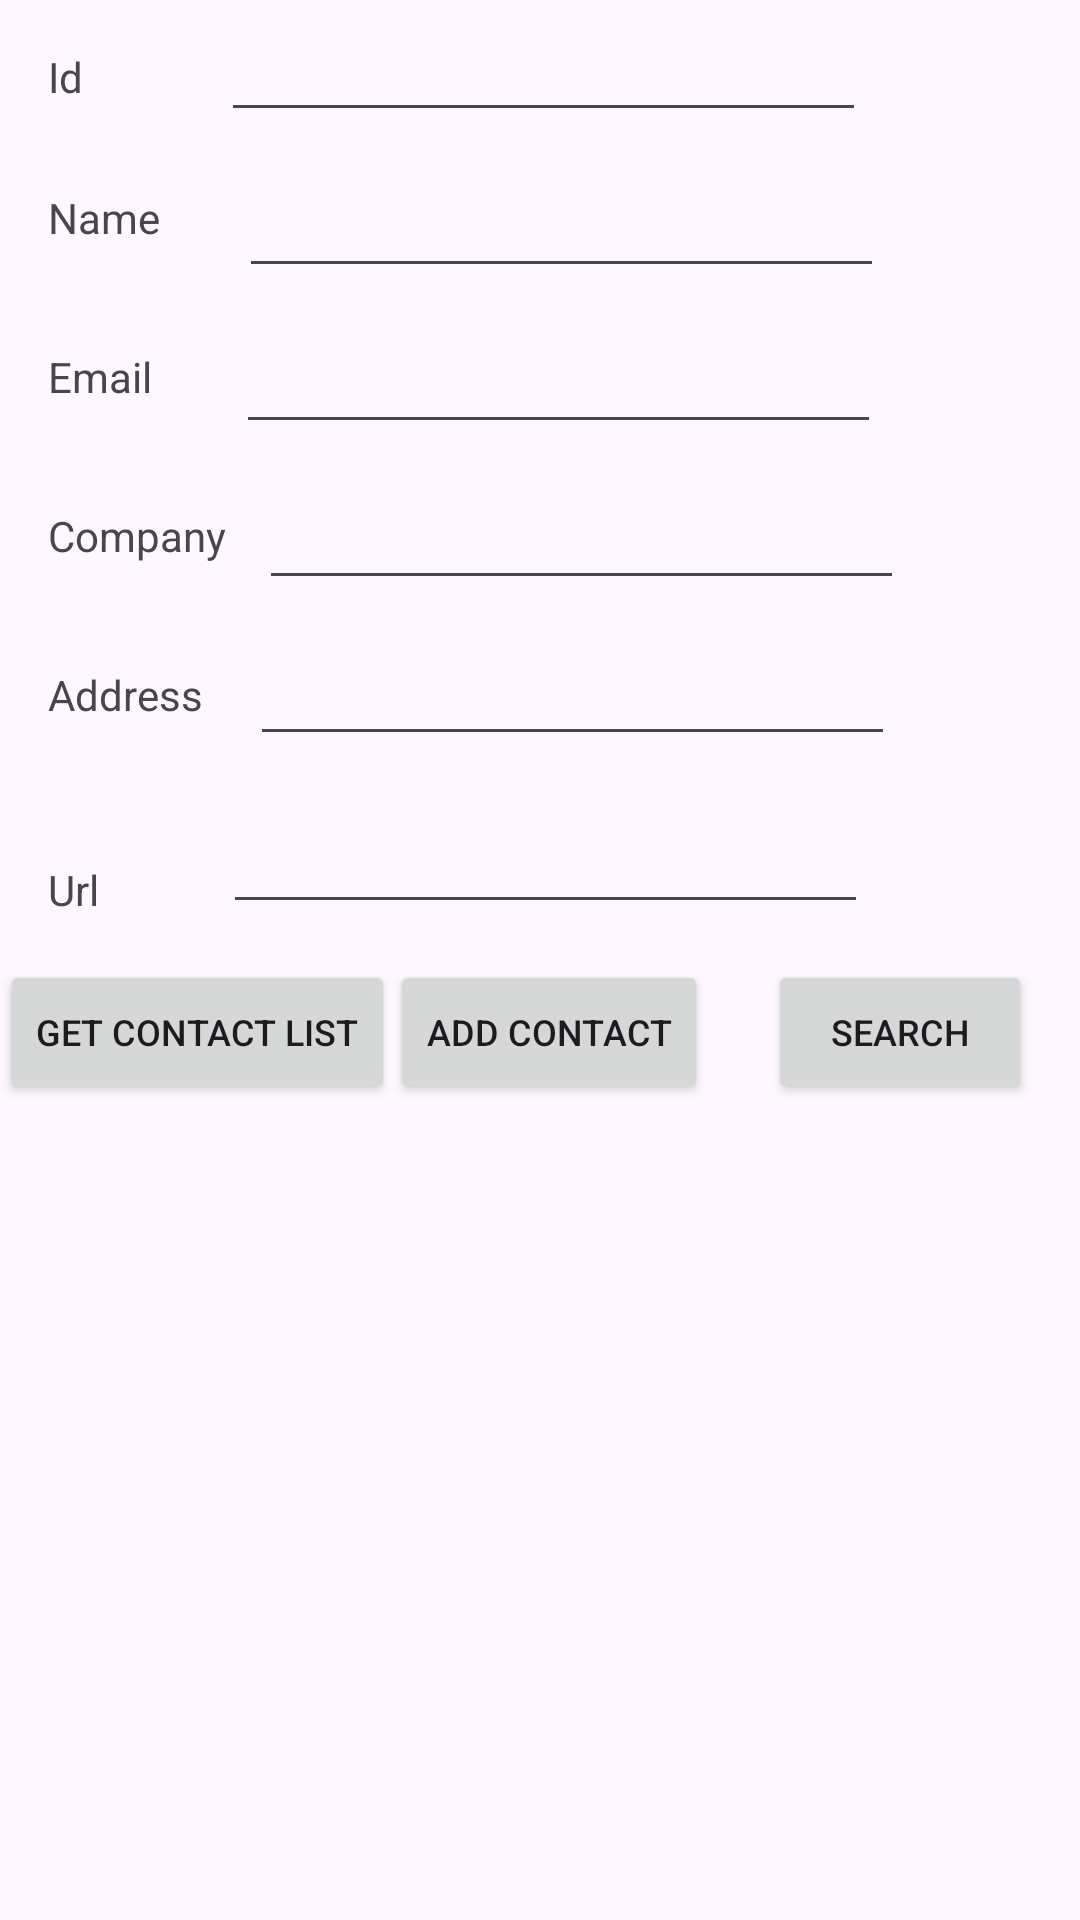

Layout XML and referenced resources for this Android screen:
<!-- AndroidManifest.xml: application theme Theme.FirebaseDemoPE -->
<!-- res/layout/activity_main.xml -->
<?xml version="1.0" encoding="utf-8"?>
<androidx.constraintlayout.widget.ConstraintLayout xmlns:android="http://schemas.android.com/apk/res/android"
    xmlns:app="http://schemas.android.com/apk/res-auto"
    xmlns:tools="http://schemas.android.com/tools"
    android:layout_width="match_parent"
    android:layout_height="match_parent"
    tools:context=".MainActivity">

    <EditText
        android:id="@+id/edt_id"
        android:layout_width="215dp"
        android:layout_height="40dp"
        android:layout_marginTop="4dp"
        android:ems="10"
        android:inputType="text"
        android:textSize="14sp"
        app:layout_constraintEnd_toEndOf="parent"
        app:layout_constraintHorizontal_bias="0.392"
        app:layout_constraintStart_toEndOf="@+id/tv_id"
        app:layout_constraintTop_toTopOf="parent" />

    <TextView
        android:id="@+id/tv_url"
        android:layout_width="wrap_content"
        android:layout_height="25dp"
        android:layout_marginStart="16dp"
        android:layout_marginTop="40dp"
        android:text="Url"
        android:textSize="14sp"
        app:layout_constraintEnd_toEndOf="parent"
        app:layout_constraintHorizontal_bias="0.0"
        app:layout_constraintStart_toStartOf="parent"
        app:layout_constraintTop_toBottomOf="@+id/tv_address" />

    <EditText
        android:id="@+id/edt_url"
        android:layout_width="215dp"
        android:layout_height="40dp"
        android:layout_marginTop="16dp"
        android:ems="10"
        android:inputType="text"
        android:textSize="14sp"
        app:layout_constraintEnd_toEndOf="parent"
        app:layout_constraintHorizontal_bias="0.37"
        app:layout_constraintStart_toEndOf="@+id/tv_url"
        app:layout_constraintTop_toBottomOf="@+id/edt_address" />

    <TextView
        android:id="@+id/tv_address"
        android:layout_width="wrap_content"
        android:layout_height="25dp"
        android:layout_marginStart="16dp"
        android:layout_marginTop="28dp"
        android:text="Address"
        android:textSize="14sp"
        app:layout_constraintEnd_toEndOf="parent"
        app:layout_constraintHorizontal_bias="0.0"
        app:layout_constraintStart_toStartOf="parent"
        app:layout_constraintTop_toBottomOf="@+id/tv_company" />

    <EditText
        android:id="@+id/edt_address"
        android:layout_width="215dp"
        android:layout_height="40dp"
        android:layout_marginTop="12dp"
        android:ems="10"
        android:inputType="text"
        android:textSize="14sp"
        app:layout_constraintEnd_toEndOf="parent"
        app:layout_constraintHorizontal_bias="0.203"
        app:layout_constraintStart_toEndOf="@+id/tv_address"
        app:layout_constraintTop_toBottomOf="@+id/edt_company" />

    <TextView
        android:id="@+id/tv_company"
        android:layout_width="wrap_content"
        android:layout_height="25dp"
        android:layout_marginStart="16dp"
        android:layout_marginTop="28dp"
        android:text="Company"
        android:textSize="14sp"
        app:layout_constraintEnd_toEndOf="parent"
        app:layout_constraintHorizontal_bias="0.0"
        app:layout_constraintStart_toStartOf="parent"
        app:layout_constraintTop_toBottomOf="@+id/tv_email" />

    <EditText
        android:id="@+id/edt_company"
        android:layout_width="215dp"
        android:layout_height="40dp"
        android:layout_marginTop="12dp"
        android:ems="10"
        android:inputType="text"
        android:textSize="14sp"
        app:layout_constraintEnd_toEndOf="parent"
        app:layout_constraintHorizontal_bias="0.157"
        app:layout_constraintStart_toEndOf="@+id/tv_company"
        app:layout_constraintTop_toBottomOf="@+id/edt_email" />

    <EditText
        android:id="@+id/edt_name"
        android:layout_width="215dp"
        android:layout_height="40dp"
        android:layout_marginTop="12dp"
        android:ems="10"
        android:inputType="text"
        android:textSize="14sp"
        app:layout_constraintEnd_toEndOf="parent"
        app:layout_constraintHorizontal_bias="0.286"
        app:layout_constraintStart_toEndOf="@+id/tv_name"
        app:layout_constraintTop_toBottomOf="@+id/edt_id" />

    <TextView
        android:id="@+id/tv_name"
        android:layout_width="wrap_content"
        android:layout_height="25dp"
        android:layout_marginStart="16dp"
        android:layout_marginTop="28dp"
        android:text="Name"
        android:textSize="14sp"
        app:layout_constraintEnd_toEndOf="parent"
        app:layout_constraintHorizontal_bias="0.0"
        app:layout_constraintStart_toStartOf="parent"
        app:layout_constraintTop_toBottomOf="@+id/tv_id" />

    <TextView
        android:id="@+id/tv_email"
        android:layout_width="wrap_content"
        android:layout_height="25dp"
        android:layout_marginStart="16dp"
        android:layout_marginTop="28dp"
        android:text="Email"
        android:textSize="14sp"
        app:layout_constraintEnd_toEndOf="parent"
        app:layout_constraintHorizontal_bias="0.0"
        app:layout_constraintStart_toStartOf="parent"
        app:layout_constraintTop_toBottomOf="@+id/tv_name" />

    <EditText
        android:id="@+id/edt_email"
        android:layout_width="215dp"
        android:layout_height="40dp"
        android:layout_marginTop="12dp"
        android:ems="10"
        android:inputType="text"
        android:textSize="14sp"
        app:layout_constraintEnd_toEndOf="parent"
        app:layout_constraintHorizontal_bias="0.296"
        app:layout_constraintStart_toEndOf="@+id/tv_email"
        app:layout_constraintTop_toBottomOf="@+id/edt_name" />

    <Button
        android:id="@+id/btn_get"
        android:layout_width="wrap_content"
        android:layout_height="wrap_content"
        android:layout_marginTop="12dp"
        android:onClick="onGetData"
        android:text="Get Contact List"
        android:textSize="12sp"
        app:layout_constraintEnd_toStartOf="@+id/btn_add"
        app:layout_constraintHorizontal_bias="0.058"
        app:layout_constraintStart_toStartOf="parent"
        app:layout_constraintTop_toBottomOf="@+id/edt_url" />

    <Button
        android:id="@+id/btn_add"
        android:layout_width="wrap_content"
        android:layout_height="wrap_content"
        android:layout_marginTop="12dp"
        android:layout_marginEnd="20dp"
        android:onClick="onAddData"
        android:text="Add Contact"
        android:textSize="12sp"
        app:layout_constraintEnd_toStartOf="@+id/btn_search"
        app:layout_constraintTop_toBottomOf="@+id/edt_url" />

    <androidx.recyclerview.widget.RecyclerView
        android:id="@+id/rcv_contact"
        android:layout_width="407dp"
        android:layout_height="367dp"
        android:layout_marginStart="1dp"
        android:layout_marginTop="10dp"
        android:layout_marginEnd="1dp"
        app:layout_constraintEnd_toEndOf="parent"
        app:layout_constraintStart_toStartOf="parent"
        app:layout_constraintTop_toBottomOf="@+id/btn_get" />

    <TextView
        android:id="@+id/tv_id"
        android:layout_width="wrap_content"
        android:layout_height="wrap_content"
        android:layout_marginStart="16dp"
        android:layout_marginTop="16dp"
        android:text="Id"
        app:layout_constraintStart_toStartOf="parent"
        app:layout_constraintTop_toTopOf="parent" />

    <Button
        android:id="@+id/btn_search"
        android:layout_width="wrap_content"
        android:layout_height="wrap_content"
        android:layout_marginTop="12dp"
        android:layout_marginEnd="16dp"
        android:onClick="openSearch"
        android:text="Search"
        android:textSize="12sp"
        app:layout_constraintEnd_toEndOf="parent"
        app:layout_constraintTop_toBottomOf="@+id/edt_url" />

</androidx.constraintlayout.widget.ConstraintLayout>
<!-- resources referenced by this layout -->
<resources>
  <style name="Theme.FirebaseDemoPE" parent="Base.Theme.FirebaseDemoPE" />
  <style name="Base.Theme.FirebaseDemoPE" parent="Theme.Material3.DayNight.NoActionBar">
          
          
      </style>
</resources>
